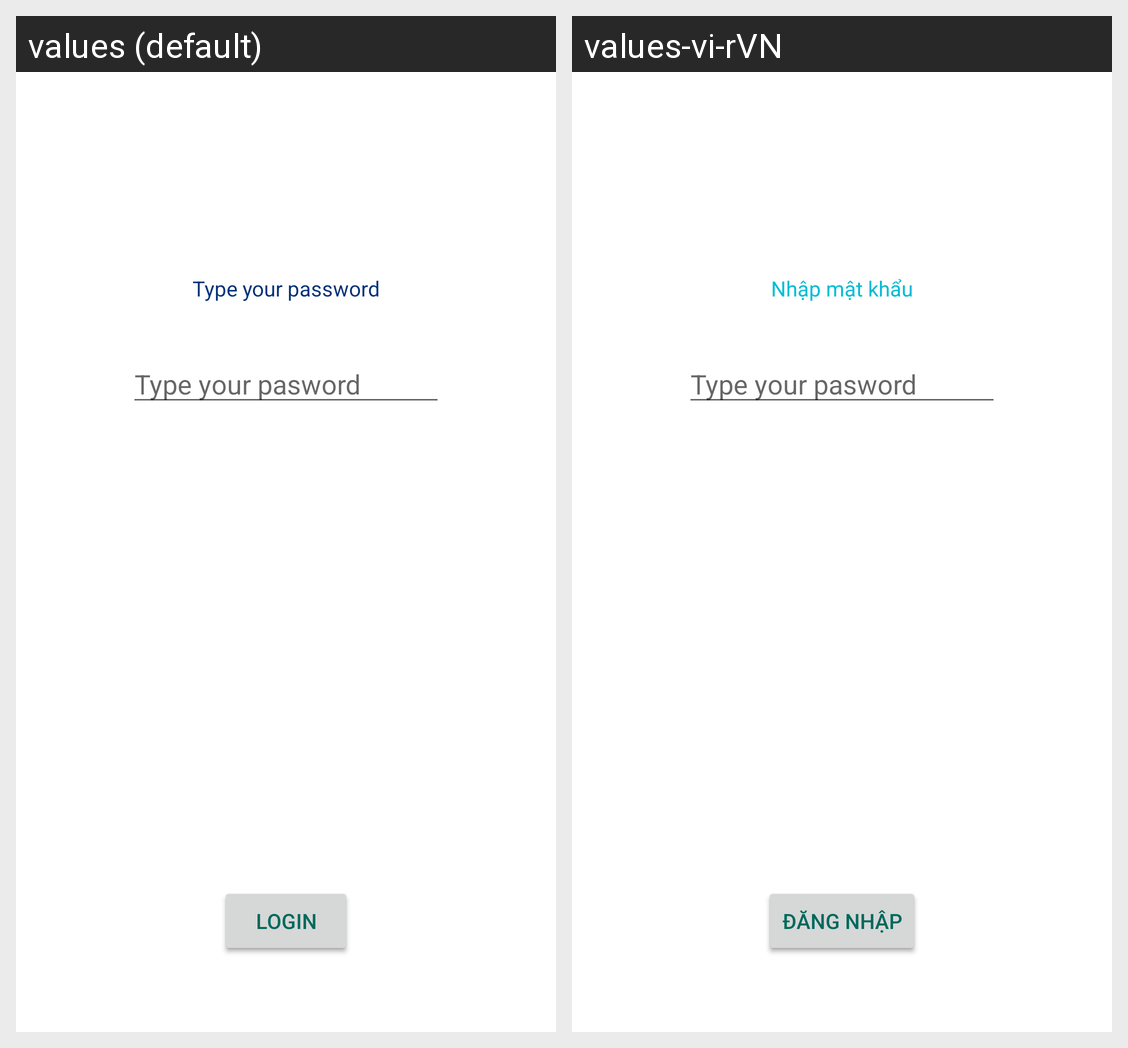

Translations of the strings shown on this Android screen, per locale in the grid:
Android screen res/layout/activity_main.xml rendered under 2 locales, left to right: values (default), values-vi-rVN. Device: Nexus 5 (rendered at 1080×1920; each locale shown at half size, 540×960, under a caption strip naming it); theme Theme.VysAndroidLabs.
Strings drawn on this screen, with the default value and each locale's value (text and hints the layout hard-codes, and strings that could not be matched under every locale, appear in the picture but are not listed):

hello_message
  values: Type your password
  values-vi-rVN: Nhập mật khẩu

button_message
  values: Login
  values-vi-rVN: Đăng nhập
